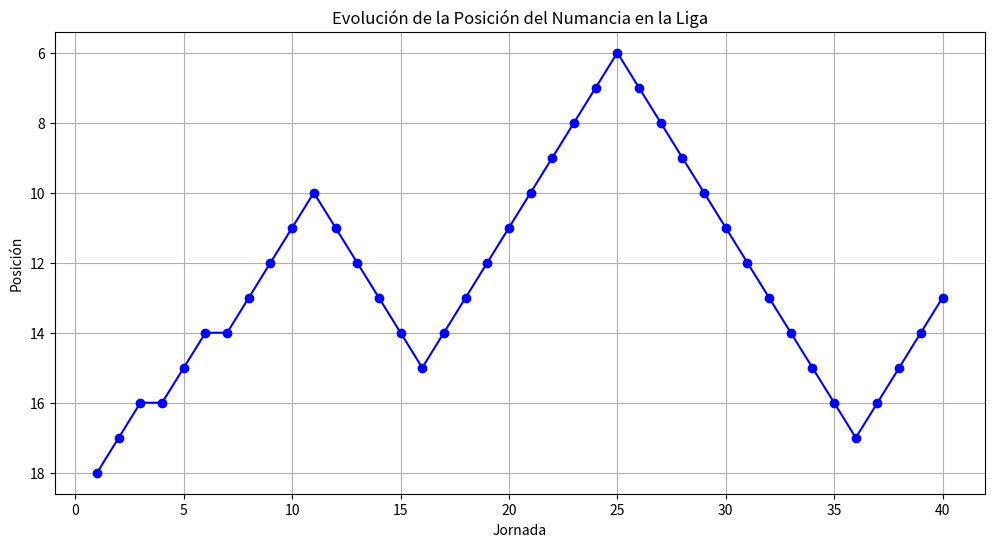

Source code (Python):
import matplotlib.pyplot as plt
import numpy as np



# Crear gráfico de puntos
def grafico_puntos(X,Y):
    plt.figure(figsize=(10, 6))
    plt.scatter(X, Y, c='blue', label='Datos')
    plt.title('Gráfico de Puntos de X vs Y')
    plt.xlabel('X')
    plt.ylabel('Y')
    plt.legend()
    plt.grid(True)
    plt.show()

# Generar datos de ejemplo
X = np.arange(1, 101)  # 100 puntos en X
Y = 2 * X
#grafico_puntos(X,Y)


#Gráfico de barras
def grafico_barras():
    # Datos de ejemplo
    meses = ['Enero', 'Febrero', 'Marzo', 'Abril', 'Mayo', 'Junio', 'Julio', 'Agosto', 'Septiembre', 'Octubre',
             'Noviembre', 'Diciembre']
    ventas = np.random.randint(100, 1000, size=12)  # Generar ventas aleatorias entre 100 y 999 para cada mes

    # Crear gráfico de barras
    plt.figure(figsize=(12, 7))  # Tamaño del gráfico
    plt.bar(meses, ventas, color='skyblue')  # Crear barras con los datos
    plt.title('Ventas Mensuales - 2023')  # Título del gráfico
    plt.xlabel('Mes')  # Etiqueta eje X
    plt.ylabel('Ventas')  # Etiqueta eje Y
    plt.xticks(rotation=45)  # Rotar las etiquetas del eje X para mejor lectura
    plt.grid(axis='y')  # Mostrar cuadrícula solo en eje Y

    # Mostrar el gráfico
    plt.show()

#grafico_barras()

#grafico de líneas
def grafico_lineas():
    # Datos de ejemplo
    meses = ['Enero', 'Febrero', 'Marzo', 'Abril', 'Mayo', 'Junio', 'Julio', 'Agosto', 'Septiembre', 'Octubre',
             'Noviembre', 'Diciembre']
    temperaturas = np.random.randint(10, 30, size=12)  # Temperaturas aleatorias entre 10 y 29 grados para cada mes

    # Crear gráfico de líneas
    plt.figure(figsize=(12, 7))  # Tamaño del gráfico
    plt.plot(meses, temperaturas, marker='o', linestyle='-', color='red')  # Conectar puntos con líneas
    plt.title('Temperatura Media Mensual - 2023')  # Título del gráfico
    plt.xlabel('Mes')  # Etiqueta eje X
    plt.ylabel('Temperatura (°C)')  # Etiqueta eje Y
    plt.xticks(rotation=45)  # Rotar las etiquetas del eje X para mejor lectura
    plt.grid(True)  # Mostrar cuadrícula

    # Mostrar el gráfico
    plt.show()

#grafico_lineas()

def grafico_circular():
    etiquetas = ['Python', 'Java', 'C++', 'JavaScript', 'C#']
    porcentajes = [40, 20, 15, 15, 10]

    # Crear gráfico circular
    plt.figure(figsize=(8, 8))
    plt.pie(porcentajes, labels=etiquetas, autopct='%1.1f%%', startangle=140)
    plt.title('Popularidad de Lenguajes de Programación en 2023')
    plt.show()

#grafico_circular()

#Ejemplo de serie gráfica
def evolucion_numancia():
    # Supongamos que este es el vector con las posiciones del Numancia jornada a jornada
    posiciones = np.array([18, 17, 16, 16, 15, 14, 14, 13, 12, 11, 10, 11, 12, 13, 14, 15, 14, 13, 12, 11, 10, 9, 8, 7, 6, 7, 8, 9, 10, 11, 12, 13, 14, 15, 16, 17, 16, 15, 14, 13])
    jornadas = np.arange(1, len(posiciones) + 1)

    # Crear el gráfico de líneas
    plt.figure(figsize=(12, 6))
    plt.plot(jornadas, posiciones, marker='o', linestyle='-', color='blue')
    plt.title('Evolución de la Posición del Numancia en la Liga')
    plt.xlabel('Jornada')
    plt.ylabel('Posición')
    plt.gca().invert_yaxis()  # Invertir el eje Y para que la posición 1 esté arriba
    plt.grid(True)
    plt.savefig("evolucion_numancia.png")  # Guardar el gráfico en formato PNG
    plt.show()

evolucion_numancia()
